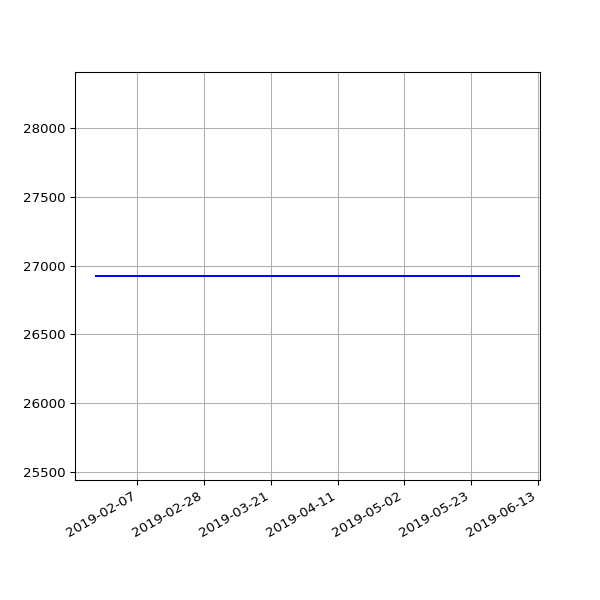

The table this chart was drawn from, first rows:
date, value
2019-01-25 06:27:52 +0000, 26924
2019-01-28 06:20:04 +0000, 26924
2019-02-01 06:43:11 +0000, 26924
2019-02-04 06:46:59 +0000, 26924
2019-02-07 06:28:15 +0000, 26924
2019-02-10 07:01:57 +0000, 26924
2019-02-13 06:35:54 +0000, 26924
2019-02-19 07:05:30 +0000, 26924
2019-02-22 06:55:53 +0000, 26924
2019-02-25 06:38:05 +0000, 26924
2019-03-01 06:43:32 +0000, 26924
2019-03-04 07:01:27 +0000, 26924
2019-03-07 07:15:07 +0000, 26924
2019-03-10 06:41:23 +0000, 26924
2019-03-13 06:35:04 +0000, 26924
2019-03-16 06:34:51 +0000, 26924
2019-03-19 06:42:23 +0000, 26924
2019-03-22 06:58:13 +0000, 26924
2019-03-25 06:50:58 +0000, 26924
2019-03-28 07:47:59 +0000, 26924
2019-04-01 07:40:45 +0100, 26924
2019-04-04 06:42:25 +0100, 26924
2019-04-07 06:51:48 +0100, 26924
2019-04-10 06:56:15 +0100, 26924
2019-04-16 11:24:05 +0100, 26924
2019-04-19 07:16:50 +0100, 26924
2019-04-22 07:00:26 +0100, 26924
2019-05-01 07:20:31 +0100, 26924
2019-05-04 07:15:27 +0100, 26924
2019-05-07 07:29:37 +0100, 26924
2019-05-10 07:10:29 +0100, 26924
2019-05-13 07:01:24 +0100, 26924
2019-05-16 07:14:22 +0100, 26924
2019-05-19 06:46:07 +0100, 26924
2019-05-22 07:06:31 +0100, 26924
2019-05-25 07:04:15 +0100, 26924
2019-06-01 06:56:39 +0100, 26924
2019-06-04 06:58:16 +0100, 26924
2019-06-07 07:01:51 +0100, 26924
